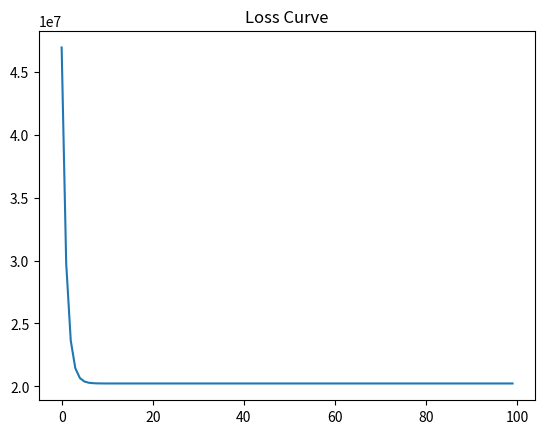
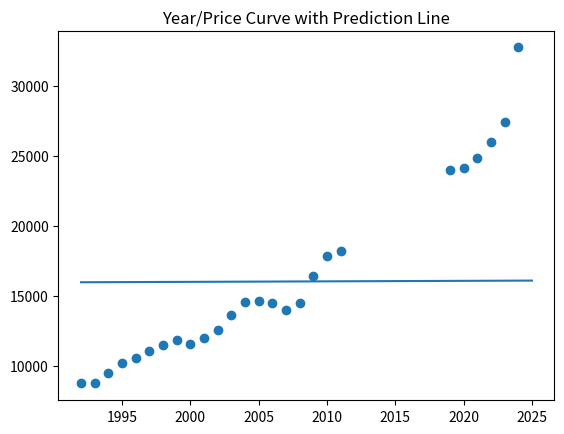
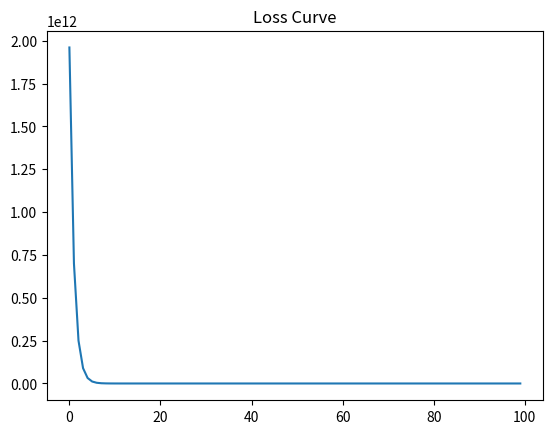
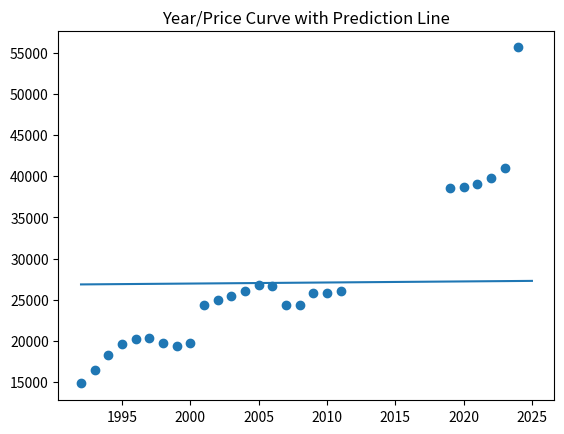
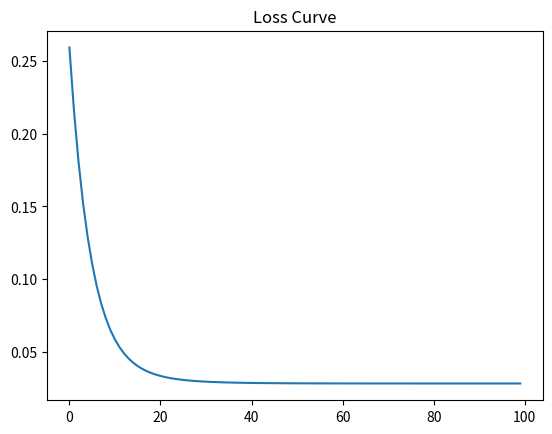
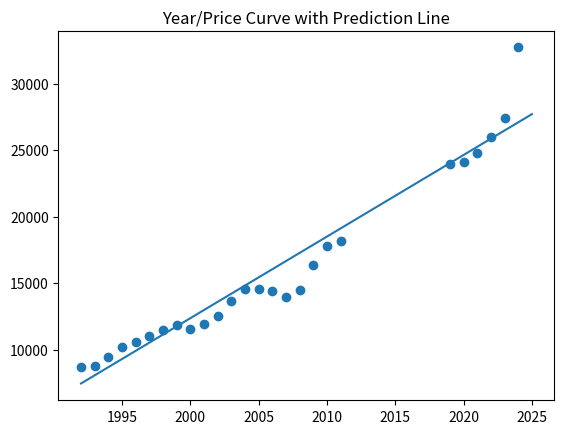
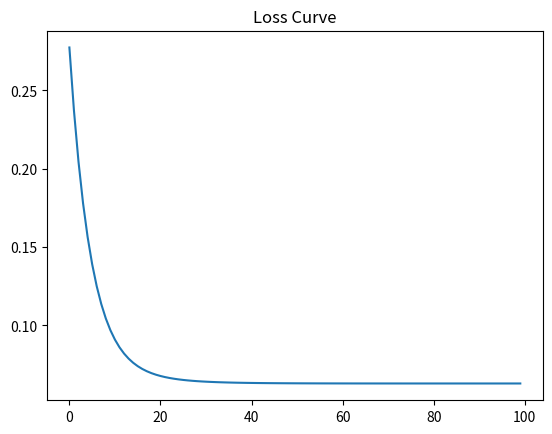
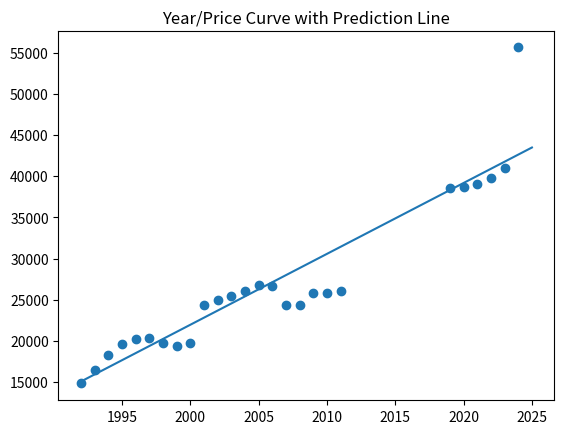

Recreate these plots in Python, in order.
# -*- coding: utf-8 -*-
"""Assignment1

Automatically generated by Colab.

Original file is located at
    https://colab.research.google.com/<link-removed>
"""

import numpy as np
import matplotlib.pyplot as plt
import statistics

prices = [8730,8781,9449,10224,10575,11070,11485,11845,11580,11960,12565,13645,
          14575,14610,14450,13970,14490,16395,17820,18160,24000,24110,24820,
          25980,27400,32720]
prices_max = [14840,16535,18328,19571,20295,20325,19695,19435,19785,24335,25010,
              25450,26015,26795,26670,24425,24350,25805,25800,26070,38565,38675,
              39035,39730,40945,55620]
years = [1992,1993,1994,1995,1996,1997,1998,1999,2000,2001,2002,2003,2004,2005,
         2006,2007,2008,2009,2010,2011,2019,2020,2021,2022,2023,2024]
years_train = [1992,1993,1994,1995,1996,1997,1998,1999,2000,2001,2002,2003,2004,2005,2006,
               2007,2008,2009,2010,2011,2012,2013,2014,2015,2016,2017,2018,2019,
               2020,2021,2022,2023,2024,2025]

# model function
def f_theta(input_x):
  global theta_0
  global theta_1
  return theta_0 + input_x*theta_1

# cost function
def cost(theta_0, theta_1, inputs, outputs):
    error_sum = 0
    for idx, x in enumerate(inputs):
        error_sum += (f_theta(inputs[idx])-outputs[idx])**2
    return error_sum/(2*len(inputs))

# partial derivative calculations
def theta_0_partial(inputs, outputs):
    error_sum = 0
    for idx, x in enumerate(inputs):
      error_sum += (f_theta(inputs[idx])-outputs[idx])
    return error_sum/len(inputs)
def theta_1_partial(inputs, outputs):
    error_sum = 0
    for idx, x in enumerate(inputs):
      error_sum += (f_theta(inputs[idx])-outputs[idx]) * inputs[idx]
    return error_sum/len(inputs)

# update rule
def update_weights(inputs, outputs):
    global theta_0
    #print("Theta_0 partial: ", theta_0_partial())
    theta_0 = theta_0 - l_rate*theta_0_partial(inputs, outputs)
    global theta_1
    #print("Theta_1 partial: ", theta_1_partial())
    theta_1 = theta_1 - l_rate*theta_1_partial(inputs, outputs)

# plot curves and report final weights/predictions
def report(loss_in, theta_0_in, theta_1_in, prices_pd_in, prices_in):
    plt.figure()
    plt.title("Loss Curve")
    plt.plot(loss_in)
    print("Final weights: theta_0: ",theta_0_in, " theta_1: ", theta_1_in)
    print("Prediction: 2012-$", prices_pd_in[20]," 2013-$", prices_pd_in[21]," 2014-$", prices_pd_in[22]," 2015-$", prices_pd_in[23])
    print(" 2016-$", prices_pd_in[24]," 2017-$", prices_pd_in[25]," 2018-$", prices_pd_in[26], " 2025-$", prices_pd_in[33])
    plt.figure()
    plt.title("Year/Price Curve with Prediction Line")
    plt.scatter(years, prices_in)
    plt.plot(years_train, prices_pd_in)

# no feature scaling/dynamic learning rate
l_rate = .0000001
theta_0 = 8700
theta_1 = 0

# minimum price

# training
loss = []
ind = 0
while ind < 100:
  loss.append(cost(theta_0,theta_1,years,prices))
  update_weights(years, prices)
  ind += 1

# generating predictions
prices_pd = []
for x in years_train:
    prices_pd.append(f_theta(x))

print("No FS/DLR: Minimum Price")
report(loss, theta_0, theta_1, prices_pd, prices)

# maximum price

l_rate = .0000001
theta_0 = 1000
theta_1 = 1000

# training
loss = []
ind = 0
while ind < 100:
  loss.append(cost(theta_0,theta_1,years,prices_max))
  update_weights(years, prices_max)
  ind += 1

# generating predictions
prices_pd = []
for x in years_train:
    prices_pd.append(f_theta(x))

print("No FS/DLR: Maximum Price")
report(loss, theta_0, theta_1, prices_pd, prices_max)

# with feature scaling
theta_0 = .5
theta_1 = .5
l_rate = .1

# normalizing years
years_sc = []
years_mean = statistics.mean(years)
years_stdev = statistics.stdev(years)
for x in years:
    years_sc.append((x-years_mean)/years_stdev)

# normalizing minimum prices
prices_sc = []
for x in prices:
    prices_sc.append((x-statistics.mean(prices))/statistics.stdev(prices))

# training
loss2 = []
c = 500
it = 0
while it < 100:
    loss2.append(cost(theta_0, theta_1, years_sc, prices_sc))
    update_weights(years_sc, prices_sc)
    l_rate = (l_rate*c)/(c+it) # implementation of dynamic learning rate
    it += 1

# generating predictions
# f_theta(normalized_year) = x, x is normalized price prediction
# prices_pd[x] = stdev(prices)*prices_sc[x] + mean(prices)
prices_pd = []
for x in years_train:
    price_pd_norm = f_theta((x-years_mean)/years_stdev)
    prices_pd.append(statistics.stdev(prices)*price_pd_norm + statistics.mean(prices))

print("With FS/DLR: Minimum Price")
report(loss2, theta_0, theta_1, prices_pd, prices)

# maximum price
l_rate = .1
theta_0 = .5
theta_1 = .5

prices_m_sc = []
for x in prices_max:
    prices_m_sc.append((x-statistics.mean(prices_max))/statistics.stdev(prices_max))

# training
loss3 = []
c = 500
it = 0
while it < 100:
    loss3.append(cost(theta_0, theta_1, years_sc, prices_m_sc))
    update_weights(years_sc, prices_m_sc)
    l_rate = (l_rate*c)/(c+it) #implementation of dynamic learning rate
    it += 1

# generating predictions
# f_theta(normalized_year) = x, x is normalized price prediction
# prices_pd[x] = stdev(prices)*prices_sc[x] + mean(prices)
prices_m_pd = []
for x in years_train:
    price_pd_norm = f_theta((x-years_mean)/years_stdev)
    prices_m_pd.append(statistics.stdev(prices_max)*price_pd_norm + statistics.mean(prices_max))

print("With FS/DLR: Maximum Price")
report(loss3, theta_0, theta_1, prices_m_pd, prices_max)

"""Summary

My model has found a predicted price range of \$27711.87-\$43479.08 for the 2025 Ranger. The final weight values have been stated above for all four models. I believe that my last two models (with FS/DLR) accurately model the data, as evidenced by their year-price plots and my model's prediction line. The models with FS/DLR produced much more accurate results than the models without FS/DLR. My model could be improved by selecting different starting weights, a different normalization method, or a different value of the constant c for DLR. I would not buy a Ford Ranger at the predicted price range.
"""